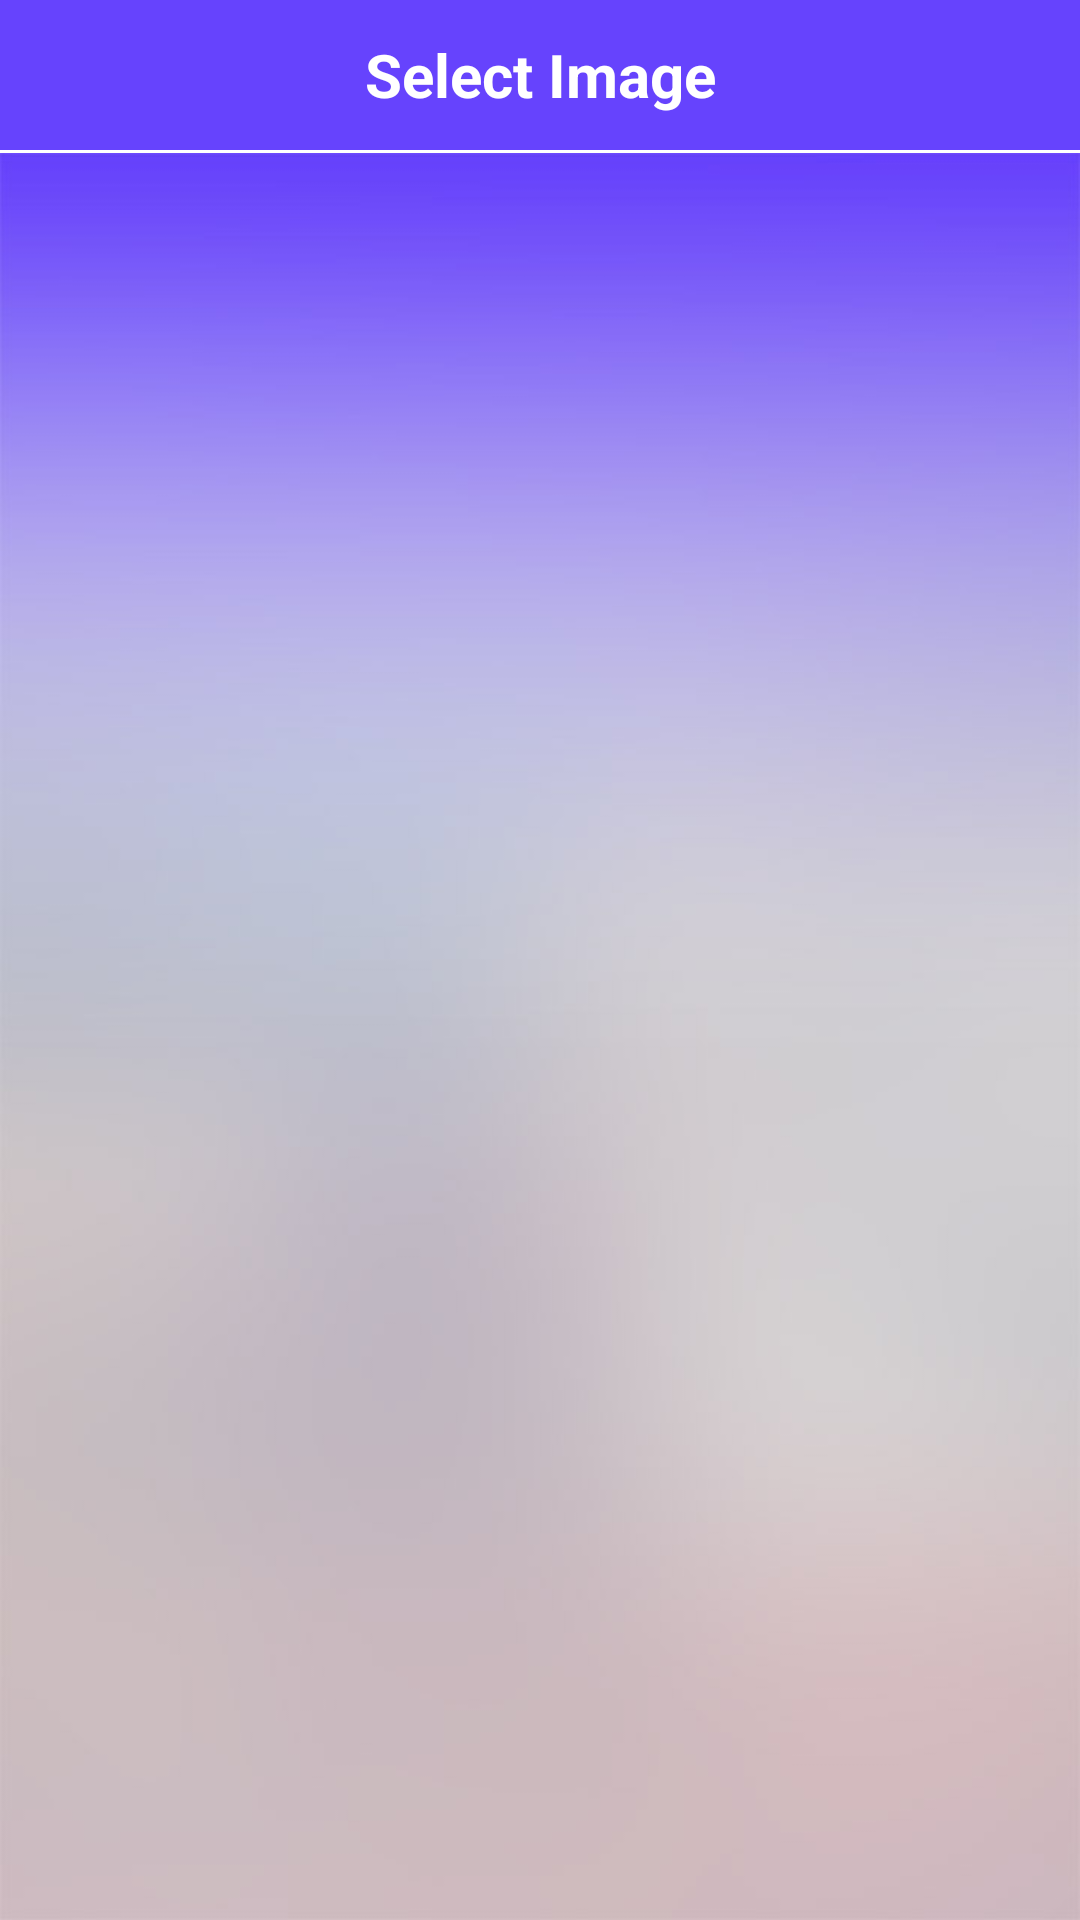

Android layout source for this screen:
<!-- AndroidManifest.xml: application theme Theme.AppCompat.Light.NoActionBar -->
<!-- res/layout/activity_image_grid.xml -->
<?xml version="1.0" encoding="utf-8"?>
<RelativeLayout xmlns:android="http://schemas.android.com/apk/res/android"
    xmlns:tools="http://schemas.android.com/tools"
    android:layout_width="match_parent"
    android:layout_height="match_parent"
    android:background="@android:color/white"
    tools:context="com.zipprassignment.vidyanand.zipprcodechallenge.activity.ImageGridActivity">


    <TextView
        android:id="@+id/txt_header"
        android:layout_width="match_parent"
        android:layout_height="50dp"
        android:layout_alignParentTop="true"
        android:background="@color/colorHeaderBlue"
        android:gravity="center"
        android:text="@string/select_image"
        android:textColor="@android:color/white"
        android:textSize="20dp"
        android:textStyle="bold" />

    <GridView
        android:id="@+id/gv_images"
        android:layout_width="match_parent"
        android:layout_height="match_parent"
        android:layout_below="@+id/txt_header"
        android:layout_marginTop="1dp"
        android:background="@drawable/img_landing_bg"
        android:gravity="center"
        android:horizontalSpacing="8dip"
        android:numColumns="3"
        android:padding="10dip"
        android:stretchMode="columnWidth"
        android:verticalSpacing="8dip">
    </GridView>

</RelativeLayout>
<!-- resources referenced by this layout -->
<resources>
  <color name="colorHeaderBlue">#6643FD</color>
  <!-- drawable img_landing_bg: jpg bitmap (drawable-xhdpi, 22043 bytes) -->
  <string name="select_image">Select Image</string>
</resources>
